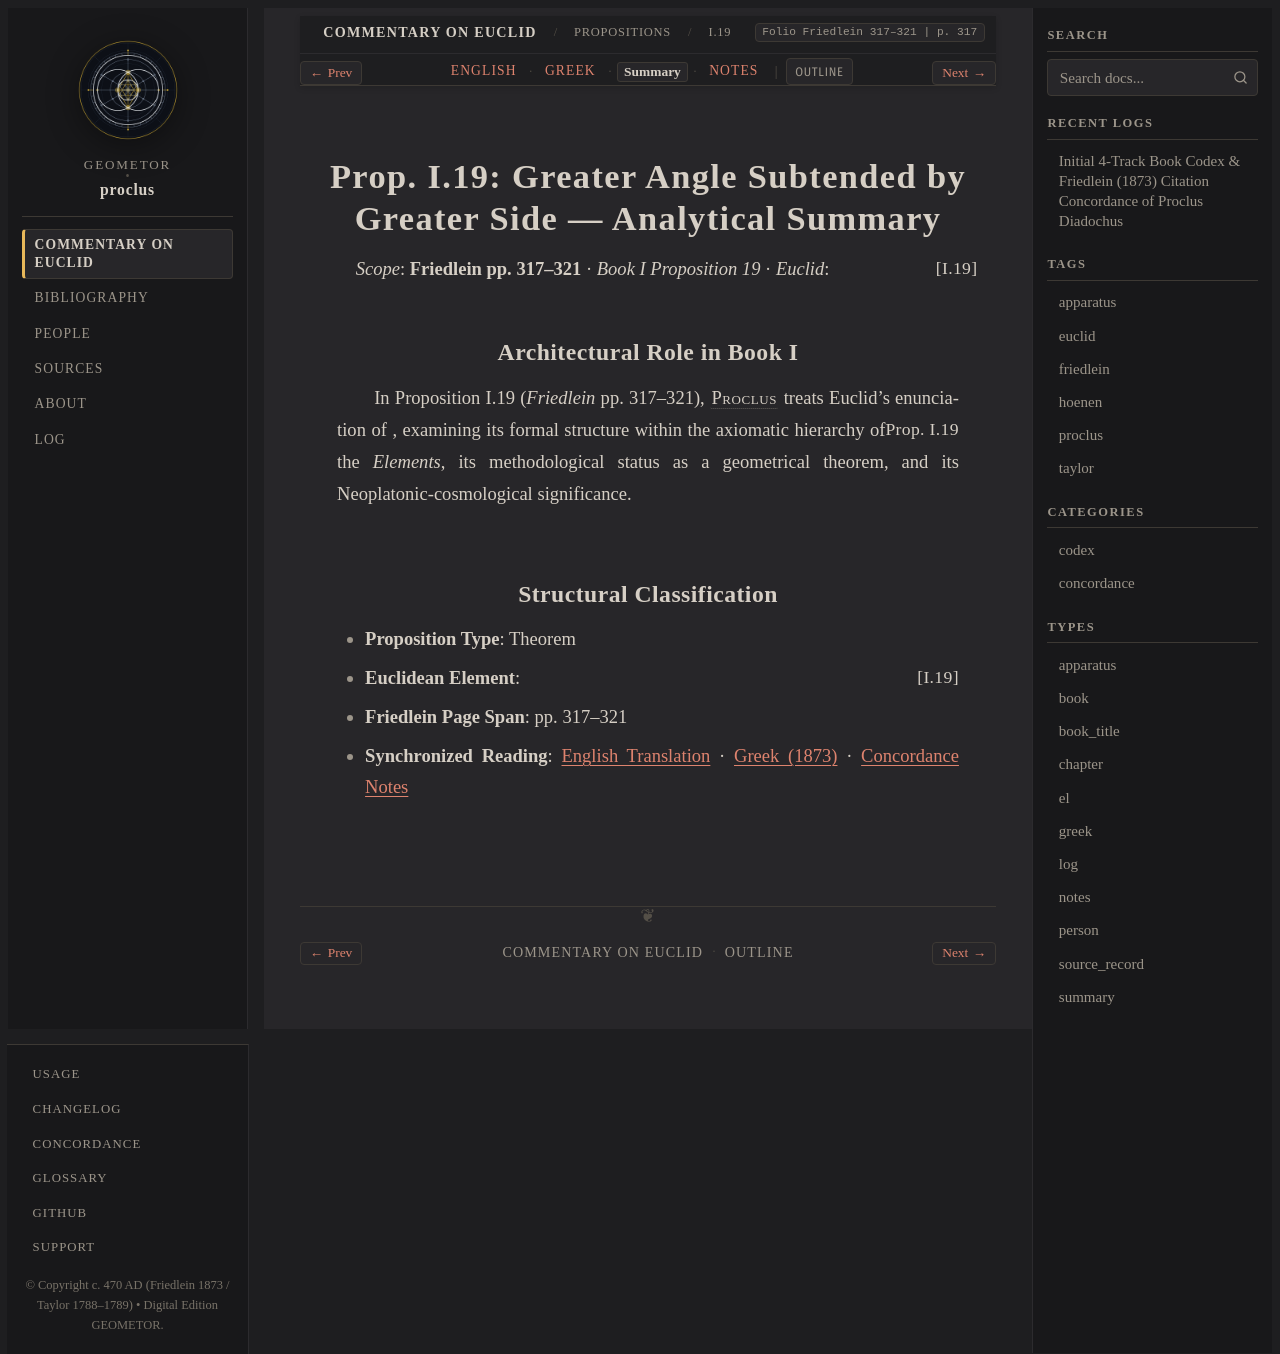

repository: geometor/proclus · page: in_euclidem/propositions/19/summary.html · generator: sphinx

:order: 19
:layout: book
:canonical_id: I.19
:breadcrumb_title: I.19
:folio: Friedlein 317–321
:book: Book I: Propositions
:type: summary
:tracks: English: index | Greek: greek | Summary: summary | Notes: notes

Prop. I.19: Greater Angle Subtended by Greater Side — Analytical Summary
========================================================================

*Scope*: **Friedlein pp. 317–321** · *Book I Proposition 19* · *Euclid*: :just:`I.19`

Architectural Role in Book I
----------------------------

In Proposition I.19 (*Friedlein* pp. 317–321), :person:`Proclus <proclus>` treats Euclid's enunciation of :just:`Prop. I.19 <I.19>`, examining its formal structure within the axiomatic hierarchy of the *Elements*, its methodological status as a geometrical theorem, and its Neoplatonic-cosmological significance.

Structural Classification
-------------------------

- **Proposition Type**: Theorem
- **Euclidean Element**: :just:`I.19`
- **Friedlein Page Span**: pp. 317–321
- **Synchronized Reading**: :doc:`English Translation <index>` · :doc:`Greek (1873) <greek>` · :doc:`Concordance Notes <notes>`
